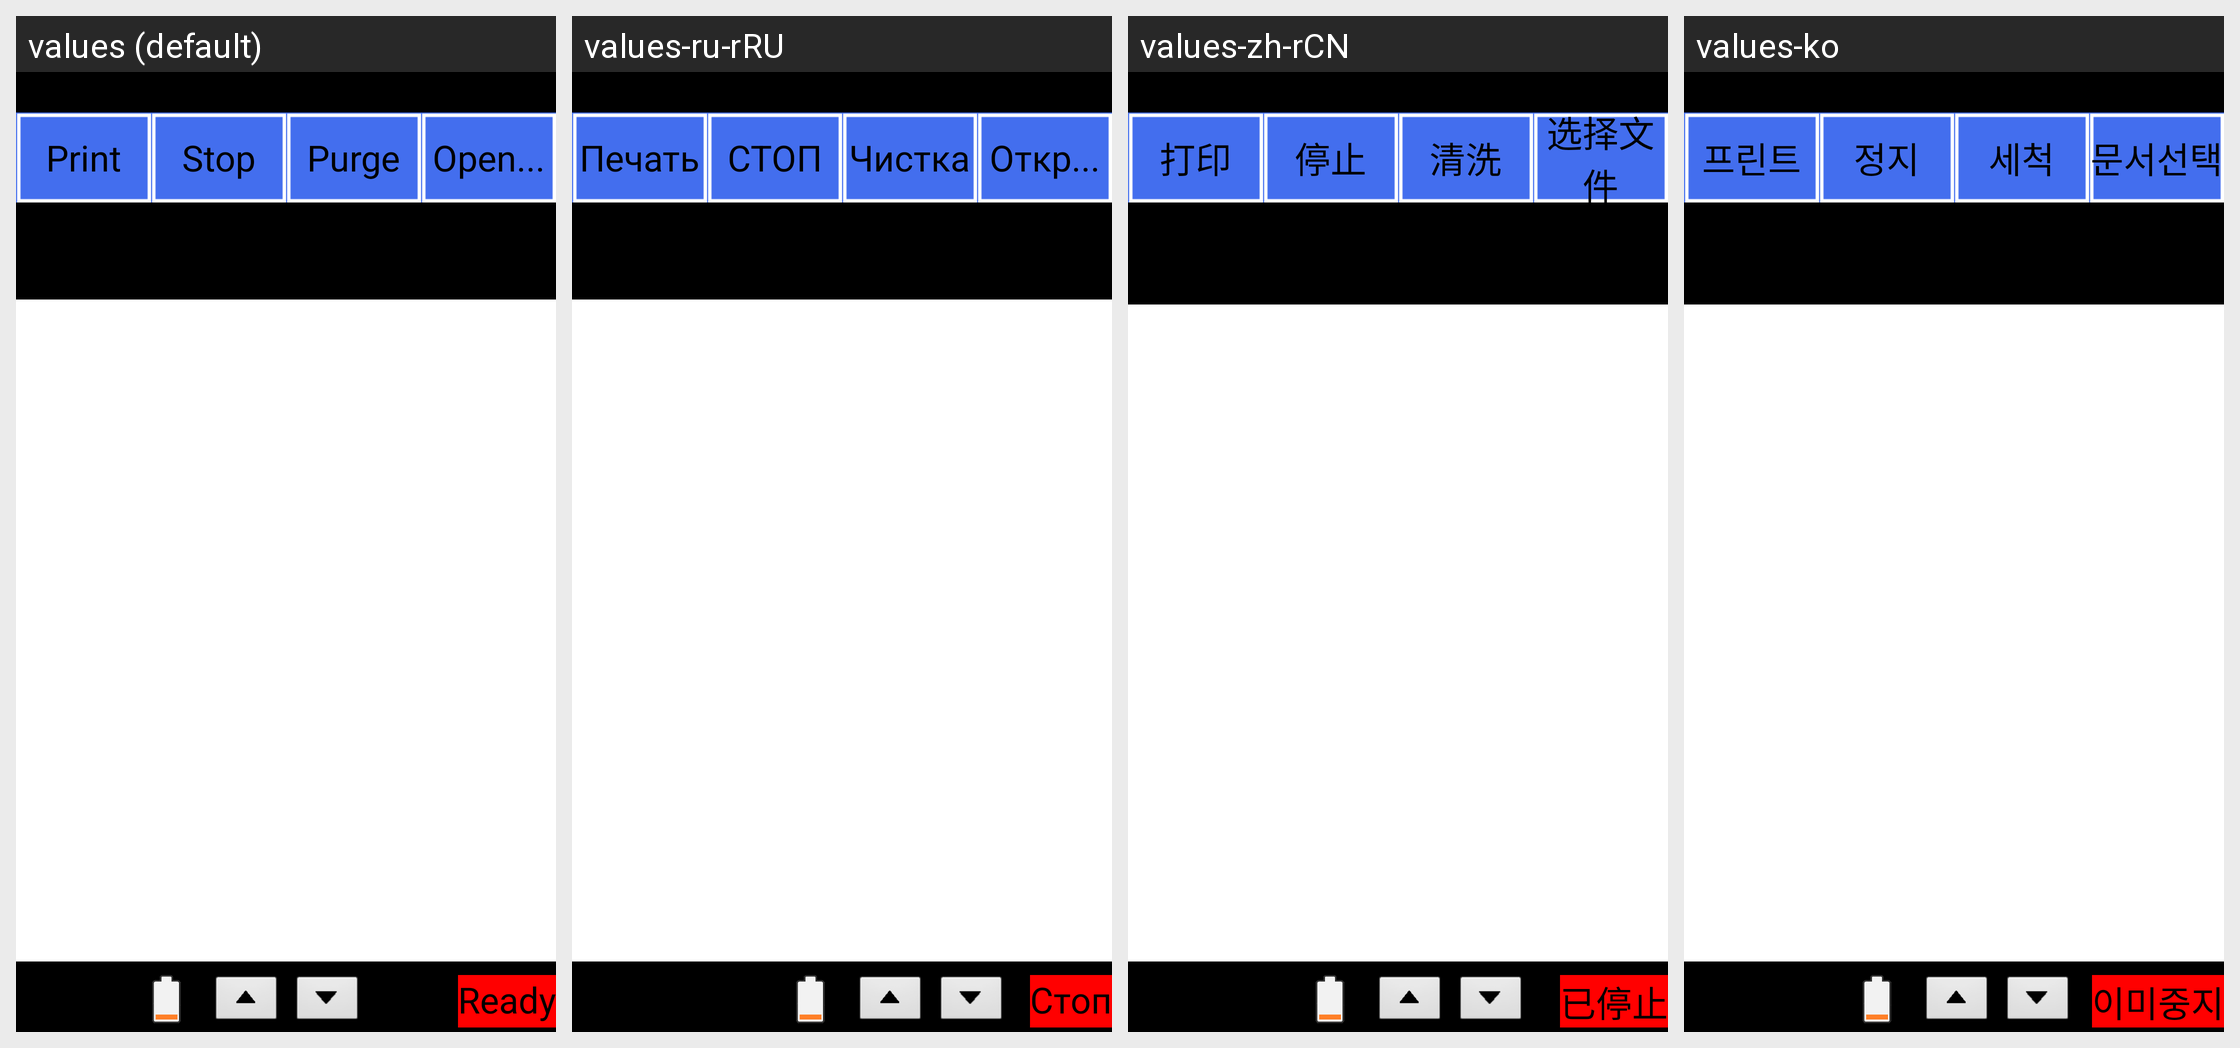

The Android screen above is rendered under several locales of the same app. Produce the string resources it draws, with the default and per-locale values.
Android screen res/layout/control_frame_not_confirmed.xml rendered under 4 locales, left to right: values (default), values-ru-rRU, values-zh-rCN, values-ko. Device: Nexus 5 (rendered at 1080×1920; each locale shown at half size, 540×960, under a caption strip naming it); theme android:Theme.NoTitleBar.Fullscreen.
Other locales in the repository, not shown: values-cs-rCZ, values-de, values-es, values-fr, values-it, values-it-rIT, values-ja, values-pt-rBR, values-pt-rPT, values-tr, values-zh, values-zh-rTW.
Strings drawn on this screen, with the default value and each locale's value (text and hints the layout hard-codes, and strings that could not be matched under every locale, appear in the picture but are not listed):

str_btn_print
  values: Print
  values-ru-rRU: Печать
  values-zh-rCN: 打印
  values-ko: 프린트

str_btn_stop
  values: Stop
  values-ru-rRU: СТОП
  values-zh-rCN: 停止
  values-ko: 정지

str_btn_clean
  values: Purge
  values-ru-rRU: Чистка
  values-zh-rCN: 清洗
  values-ko: 세척

str_openfile
  values: Open...
  values-ru-rRU: Откр...
  values-zh-rCN: 选择文件
  values-ko: 문서선택

str_state_stopped
  values: Ready
  values-ru-rRU: Стоп
  values-zh-rCN: 已停止
  values-ko: 이미중지
